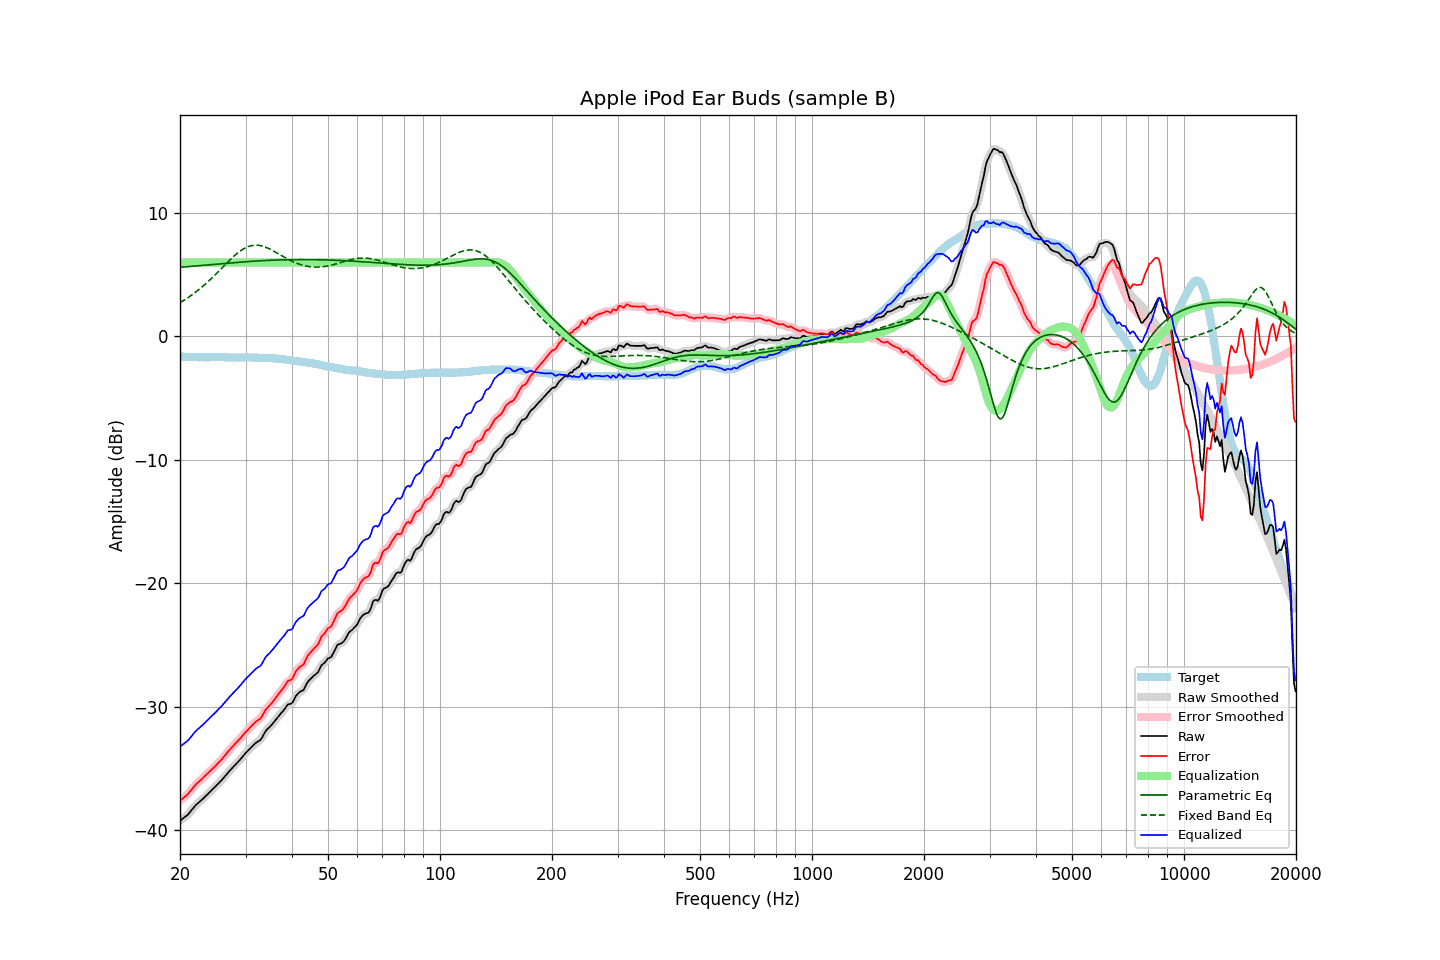

Data behind this chart, as committed beside it:
frequency, raw, error, smoothed, error_smoothed, equalization, parametric_eq, fixed_band_eq, equalized_raw, equalized_smoothed, target
20.00, -39.24, -37.61, -39.23, -37.61, 6.00, 5.61, 2.74, -33.24, -33.23, -1.63
20.20, -39.14, -37.50, -39.15, -37.51, 6.00, 5.62, 2.82, -33.14, -33.15, -1.64
20.40, -39.04, -37.40, -39.05, -37.41, 6.00, 5.63, 2.90, -33.04, -33.05, -1.64
20.61, -38.94, -37.30, -38.95, -37.30, 6.00, 5.64, 2.98, -32.94, -32.95, -1.65
20.81, -38.84, -37.18, -38.84, -37.18, 6.00, 5.65, 3.06, -32.84, -32.84, -1.66
21.02, -38.73, -37.06, -38.72, -37.05, 6.00, 5.66, 3.15, -32.73, -32.72, -1.67
21.23, -38.57, -36.90, -38.57, -36.91, 6.00, 5.67, 3.24, -32.57, -32.57, -1.67
21.44, -38.41, -36.75, -38.41, -36.75, 6.00, 5.68, 3.33, -32.41, -32.41, -1.66
21.66, -38.25, -36.59, -38.25, -36.58, 6.00, 5.69, 3.43, -32.25, -32.25, -1.67
21.87, -38.09, -36.42, -38.09, -36.43, 6.00, 5.71, 3.52, -32.09, -32.09, -1.67
22.09, -37.95, -36.27, -37.96, -36.28, 6.00, 5.72, 3.62, -31.95, -31.96, -1.68
22.31, -37.83, -36.15, -37.83, -36.15, 6.00, 5.73, 3.73, -31.83, -31.83, -1.68
22.54, -37.72, -36.04, -37.72, -36.04, 6.00, 5.74, 3.83, -31.72, -31.72, -1.69
22.76, -37.60, -35.92, -37.61, -35.93, 6.00, 5.75, 3.94, -31.60, -31.61, -1.68
22.99, -37.49, -35.82, -37.49, -35.80, 6.00, 5.76, 4.05, -31.49, -31.49, -1.68
23.22, -37.36, -35.68, -37.36, -35.68, 6.00, 5.77, 4.16, -31.36, -31.36, -1.69
23.45, -37.23, -35.54, -37.24, -35.55, 6.00, 5.78, 4.28, -31.23, -31.24, -1.69
23.69, -37.11, -35.43, -37.11, -35.42, 6.00, 5.80, 4.40, -31.11, -31.11, -1.69
23.92, -36.98, -35.29, -36.98, -35.30, 6.00, 5.81, 4.52, -30.98, -30.98, -1.69
24.16, -36.85, -35.17, -36.85, -35.17, 6.00, 5.82, 4.64, -30.85, -30.85, -1.68
24.40, -36.72, -35.05, -36.72, -35.05, 6.00, 5.83, 4.76, -30.72, -30.72, -1.67
24.65, -36.59, -34.93, -36.59, -34.93, 6.00, 5.84, 4.89, -30.59, -30.59, -1.67
24.89, -36.47, -34.80, -36.46, -34.80, 6.00, 5.85, 5.02, -30.47, -30.46, -1.67
25.14, -36.33, -34.65, -36.33, -34.66, 6.00, 5.87, 5.15, -30.33, -30.33, -1.68
25.39, -36.20, -34.52, -36.20, -34.52, 6.00, 5.88, 5.28, -30.20, -30.20, -1.68
25.65, -36.06, -34.39, -36.07, -34.39, 6.00, 5.89, 5.41, -30.06, -30.07, -1.68
25.91, -35.93, -34.26, -35.93, -34.25, 6.00, 5.90, 5.54, -29.93, -29.93, -1.68
26.16, -35.78, -34.10, -35.78, -34.10, 6.00, 5.91, 5.68, -29.78, -29.78, -1.68
26.43, -35.62, -33.94, -35.62, -33.94, 6.00, 5.92, 5.81, -29.62, -29.62, -1.69
26.69, -35.46, -33.77, -35.47, -33.78, 6.00, 5.94, 5.94, -29.46, -29.47, -1.69
26.96, -35.31, -33.62, -35.32, -33.62, 6.00, 5.95, 6.07, -29.31, -29.32, -1.70
27.23, -35.17, -33.47, -35.17, -33.47, 6.00, 5.96, 6.20, -29.17, -29.17, -1.71
27.50, -35.03, -33.33, -35.03, -33.32, 6.00, 5.97, 6.32, -29.03, -29.03, -1.71
27.77, -34.89, -33.18, -34.89, -33.18, 6.00, 5.98, 6.44, -28.89, -28.89, -1.71
28.05, -34.75, -33.04, -34.75, -33.05, 6.00, 5.99, 6.56, -28.75, -28.75, -1.71
28.33, -34.62, -32.91, -34.62, -32.91, 6.00, 6.00, 6.67, -28.62, -28.62, -1.71
28.62, -34.48, -32.77, -34.49, -32.77, 6.00, 6.01, 6.78, -28.48, -28.49, -1.72
28.90, -34.35, -32.64, -34.34, -32.63, 6.00, 6.02, 6.88, -28.35, -28.34, -1.71
29.19, -34.19, -32.48, -34.19, -32.49, 6.00, 6.03, 6.97, -28.19, -28.19, -1.71
29.48, -34.03, -32.33, -34.03, -32.33, 6.00, 6.04, 7.06, -28.03, -28.03, -1.70
29.78, -33.87, -32.18, -33.87, -32.18, 6.00, 6.05, 7.13, -27.87, -27.87, -1.70
30.08, -33.72, -32.04, -33.73, -32.04, 6.00, 6.06, 7.20, -27.72, -27.73, -1.69
30.38, -33.59, -31.90, -33.59, -31.90, 6.00, 6.07, 7.26, -27.59, -27.59, -1.70
30.68, -33.46, -31.77, -33.46, -31.76, 6.00, 6.08, 7.31, -27.46, -27.46, -1.70
30.99, -33.33, -31.63, -33.33, -31.63, 6.00, 6.09, 7.35, -27.33, -27.33, -1.71
31.30, -33.20, -31.50, -33.20, -31.49, 6.00, 6.10, 7.37, -27.20, -27.20, -1.71
31.61, -33.07, -31.37, -33.07, -31.36, 6.00, 6.11, 7.39, -27.07, -27.07, -1.71
31.93, -32.94, -31.23, -32.95, -31.24, 6.00, 6.11, 7.40, -26.94, -26.95, -1.72
32.24, -32.85, -31.13, -32.86, -31.14, 6.00, 6.12, 7.40, -26.85, -26.86, -1.72
32.57, -32.77, -31.05, -32.78, -31.05, 6.00, 6.13, 7.38, -26.77, -26.78, -1.73
32.89, -32.70, -30.96, -32.67, -30.93, 6.00, 6.14, 7.36, -26.70, -26.67, -1.74
33.22, -32.51, -30.77, -32.49, -30.76, 6.00, 6.14, 7.33, -26.51, -26.49, -1.74
33.55, -32.27, -30.53, -32.28, -30.54, 6.00, 6.15, 7.29, -26.27, -26.28, -1.74
33.89, -32.03, -30.30, -32.05, -30.32, 6.00, 6.16, 7.25, -26.03, -26.05, -1.74
34.23, -31.86, -30.12, -31.88, -30.13, 6.00, 6.16, 7.20, -25.86, -25.88, -1.75
34.57, -31.74, -29.99, -31.73, -29.98, 6.00, 6.17, 7.14, -25.74, -25.73, -1.75
34.92, -31.61, -29.86, -31.60, -29.85, 6.00, 6.18, 7.08, -25.61, -25.60, -1.76
35.27, -31.46, -29.72, -31.47, -29.71, 6.00, 6.18, 7.01, -25.46, -25.47, -1.75
35.62, -31.31, -29.55, -31.31, -29.55, 6.00, 6.19, 6.94, -25.31, -25.31, -1.77
35.97, -31.15, -29.37, -31.15, -29.37, 6.00, 6.19, 6.87, -25.15, -25.15, -1.78
... 635 more rows
